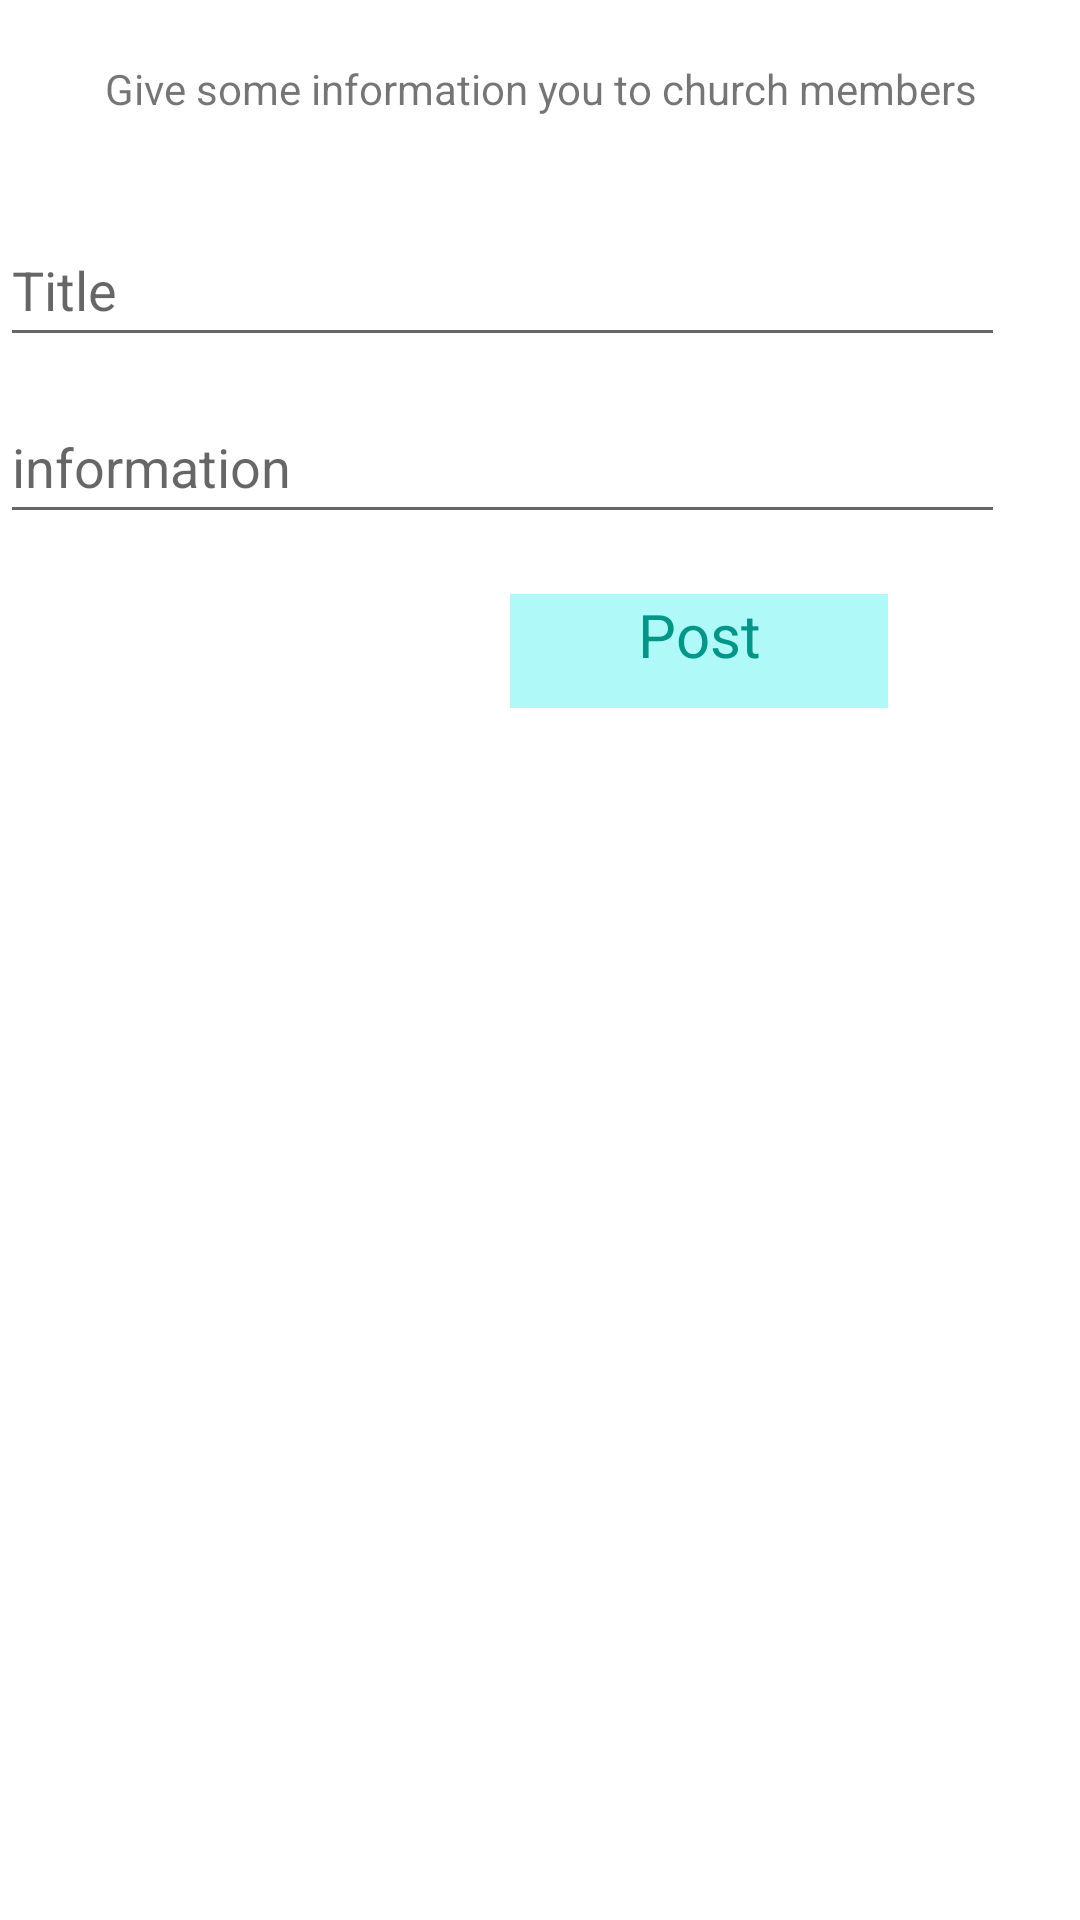

Layout XML and referenced resources for this Android screen:
<!-- AndroidManifest.xml: application theme Theme.AppChurch -->
<!-- res/layout/edit_post_dialog.xml -->
<?xml version="1.0" encoding="utf-8"?>
<LinearLayout xmlns:android="http://schemas.android.com/apk/res/android"
    android:layout_width="match_parent"
    android:layout_height="match_parent"
    android:orientation="vertical"
    android:layout_marginTop="20dp"
    android:layout_marginLeft="20dp"
    android:layout_marginRight="20dp"

    >


    <TextView
        android:id="@+id/textView8"
        android:layout_width="match_parent"
        android:layout_height="40dp"
        android:layout_marginTop="20dp"
        android:text="Give some information you to church members"
        android:textAlignment="center" />
    <EditText

    android:id="@+id/editInformationTitle"
    android:layout_width="match_parent"
    android:layout_height="wrap_content"
    android:layout_below="@+id/textView8"
    android:layout_alignParentEnd="true"
    android:layout_alignParentBottom="true"
    android:layout_marginTop="11dp"
    android:layout_marginEnd="25dp"
    android:ems="10"

    android:hint="Title"
    android:minHeight="48dp" />

    <EditText
        android:id="@+id/editInformation"
        android:layout_width="match_parent"
        android:layout_height="wrap_content"
        android:layout_below="@+id/editInformationTitle"
        android:layout_alignParentEnd="true"
        android:layout_alignParentBottom="true"
        android:layout_marginTop="11dp"
        android:layout_marginEnd="25dp"
        android:ems="10"

        android:hint="information"
        android:minHeight="48dp" />

    <TextView
        android:id="@+id/toPost"
        android:layout_width="126dp"
        android:layout_height="38dp"
        android:layout_marginTop="20dp"
        android:layout_marginBottom="20dp"
        android:layout_marginLeft="170dp"


        android:background="@color/reg"
        android:text="Post"
        android:textAlignment="center"
        android:textColor="#009688"
        android:textSize="20dp" />


</LinearLayout>
<!-- resources referenced by this layout -->
<resources>
  <color name="reg">#AFFAF9</color>
  <style name="Theme.AppChurch" parent="Theme.MaterialComponents.Light.NoActionBar">
          
          <item name="colorPrimary">@color/purple_500</item>
          <item name="colorPrimaryVariant">@color/purple_700</item>
          <item name="colorOnPrimary">@color/white</item>
          
          <item name="colorSecondary">@color/teal_200</item>
          <item name="colorSecondaryVariant">@color/teal_700</item>
          <item name="colorOnSecondary">@color/black</item>
          
          <item name="android:statusBarColor" tools:targetApi="l">?attr/colorPrimaryVariant</item>
          
      </style>
  <color name="purple_500">#FF6200EE</color>
  <color name="purple_700">#FF3700B3</color>
  <color name="white">#FFFFFFFF</color>
  <color name="teal_200">#FF03DAC5</color>
  <color name="teal_700">#FF018786</color>
  <color name="black">#170606</color>
</resources>
